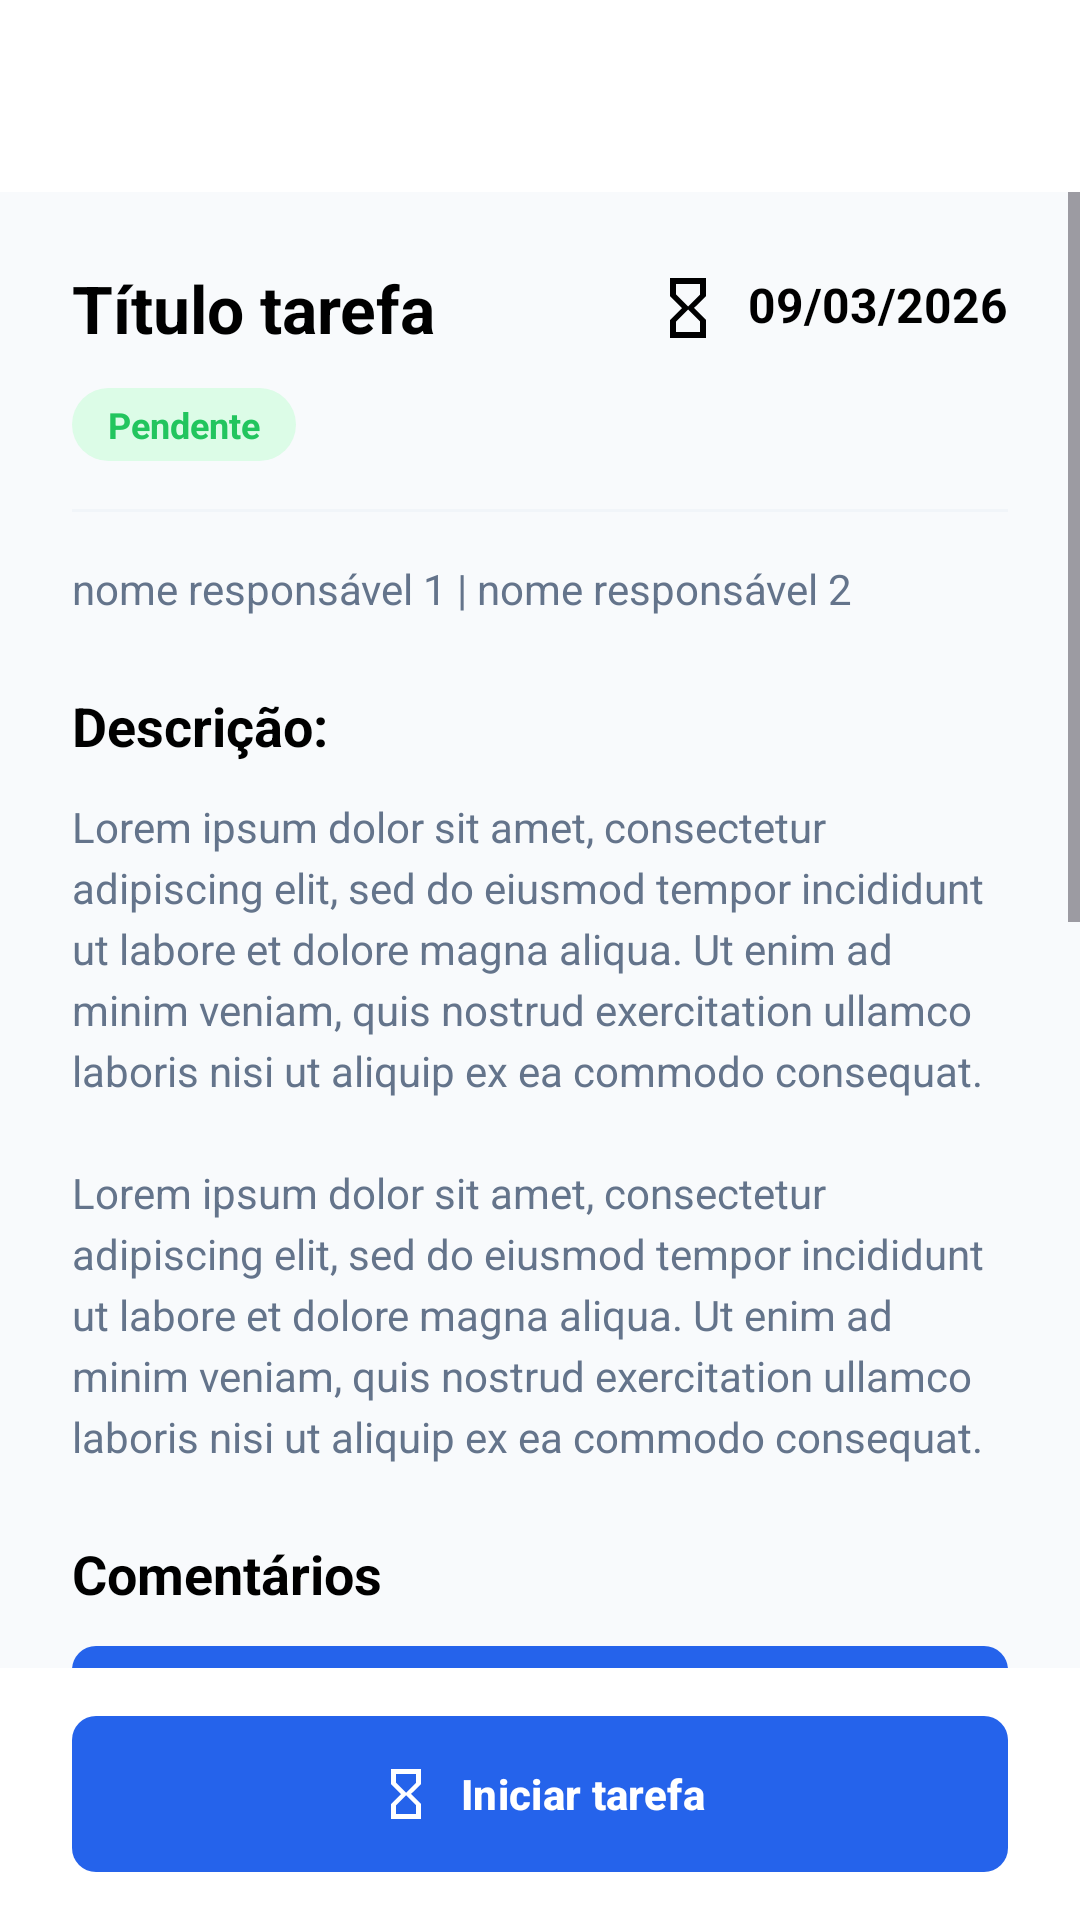

Produce the Android XML layout that renders to this screen, including the resource entries it uses.
<!-- AndroidManifest.xml: application theme Theme.Syncro -->
<!-- res/layout/task_details_pending_member.xml -->
<?xml version="1.0" encoding="utf-8"?>
<LinearLayout
    xmlns:android="http://schemas.android.com/apk/res/android"
    xmlns:app="http://schemas.android.com/apk/res-auto"
    xmlns:tools="http://schemas.android.com/tools"
    android:layout_width="match_parent"
    android:layout_height="match_parent"
    android:orientation="vertical"
    android:background="@color/bg_light">
    <include
        layout="@layout/include_screen_toolbar" />

    <ScrollView
        android:layout_width="match_parent"
        android:layout_height="0dp"
        android:layout_weight="1"
        android:fillViewport="true"
        android:clipToPadding="false"
        android:overScrollMode="ifContentScrolls">
        <LinearLayout
            android:layout_width="match_parent"
            android:layout_height="wrap_content"
            android:orientation="vertical"
            android:padding="24dp">
            <LinearLayout
                android:layout_width="match_parent"
                android:layout_height="wrap_content"
                android:orientation="vertical"
                android:layout_marginBottom="24dp">
                <LinearLayout
                    android:layout_width="match_parent"
                    android:layout_height="wrap_content"
                    android:orientation="horizontal"
                    android:gravity="center_vertical">
                    <TextView
                        android:id="@+id/tvTaskTitle"
                        style="@style/Screen.Title"
                        android:text="@string/screen_task_title"
                        android:layout_width="0dp"
                        android:layout_weight="1"
                        android:layout_marginEnd="12dp"
                        android:ellipsize="end"
                        android:maxLines="2" />

                    <TextView
                        android:id="@+id/tvDueDate"
                        style="@style/Screen.Label"
                        android:layout_width="wrap_content"
                        android:text="@string/screen_sample_date"
                        app:drawableStartCompat="@drawable/ic_hourglass"
                        android:drawablePadding="8dp"
                        app:drawableTint="@color/black" />
                </LinearLayout>

                <TextView
                    android:id="@+id/tvStatusBadge"
                    style="@style/Screen.Badge"
                    android:text="@string/screen_pending"
                    android:textColor="@color/status_green"
                    android:backgroundTint="@color/status_green_bg"
                    android:layout_marginTop="12dp" />

                <View
                    android:layout_width="match_parent"
                    android:layout_height="1dp"
                    android:layout_marginVertical="16dp"
                    android:background="@color/light_gray" />

                <TextView
                    android:id="@+id/tvResponsibles"
                    style="@style/Screen.Body"
                    android:text="@string/screen_responsibles_sample" />
            </LinearLayout>

            <LinearLayout
                android:layout_width="match_parent"
                android:layout_height="wrap_content"
                android:orientation="vertical"
                android:layout_marginBottom="24dp">
                <TextView
                    android:id="@+id/tvDescriptionTitle"
                    style="@style/Screen.Section"
                    android:text="@string/screen_description" />

                <TextView
                    android:id="@+id/tvDescription"
                    style="@style/Screen.Body"
                    android:text="@string/screen_description_sample"
                    android:layout_marginTop="12dp" />
            </LinearLayout>

            <LinearLayout
                android:layout_width="match_parent"
                android:layout_height="wrap_content"
                android:orientation="vertical"
                android:layout_marginBottom="24dp">
                <TextView
                    android:id="@+id/tvCommentsTitle"
                    style="@style/Screen.Section"
                    android:text="@string/screen_comments" />

                <com.google.android.material.button.MaterialButton
                    android:id="@+id/btnComment"
                    style="@style/Screen.Button.Primary"
                    android:text="@string/screen_comment"
                    android:layout_marginTop="12dp" />

                <LinearLayout
                    android:layout_width="match_parent"
                    android:layout_height="wrap_content"
                    android:orientation="vertical"
                    android:layout_marginBottom="0dp"
                    android:layout_marginTop="12dp"
                    android:paddingVertical="8dp">
                    <LinearLayout
                        android:layout_width="match_parent"
                        android:layout_height="wrap_content"
                        android:orientation="horizontal"
                        android:gravity="center_vertical">
                        <TextView
                            android:id="@+id/tvCommenterName1"
                            style="@style/Screen.Label"
                            android:text="@string/screen_member_name"
                            android:layout_width="0dp"
                            android:layout_weight="1" />

                        <ImageButton
                            android:id="@+id/btnEditComment1"
                            style="@style/Screen.Icon"
                            android:src="@drawable/ic_edit"
                            android:contentDescription="@string/screen_edit_comment" />
                    </LinearLayout>

                    <com.google.android.material.button.MaterialButton
                        android:id="@+id/btnCommentHistory"
                        style="@style/Screen.Button.Text"
                        android:text="@string/screen_edited"
                        android:layout_width="wrap_content"
                        android:layout_gravity="end" />

                    <TextView
                        android:id="@+id/tvCommentText1"
                        style="@style/Screen.Body"
                        android:text="@string/screen_comment_short"
                        android:layout_marginTop="8dp" />

                    <View
                        android:layout_width="match_parent"
                        android:layout_height="1dp"
                        android:layout_marginTop="16dp"
                        android:background="@color/light_gray"
                        android:importantForAccessibility="no" />
                </LinearLayout>

                <LinearLayout
                    android:layout_width="match_parent"
                    android:layout_height="wrap_content"
                    android:orientation="vertical"
                    android:layout_marginBottom="0dp"
                    android:layout_marginTop="12dp"
                    android:paddingVertical="8dp">
                    <LinearLayout
                        android:layout_width="match_parent"
                        android:layout_height="wrap_content"
                        android:orientation="horizontal"
                        android:gravity="center_vertical">
                        <TextView
                            android:id="@+id/tvCommenterName2"
                            style="@style/Screen.Label"
                            android:text="@string/screen_member_name"
                            android:layout_width="0dp"
                            android:layout_weight="1" />

                        <ImageButton
                            android:id="@+id/btnEditComment2"
                            style="@style/Screen.Icon"
                            android:src="@drawable/ic_edit"
                            android:contentDescription="@string/screen_edit_comment" />
                    </LinearLayout>

                    <TextView
                        android:id="@+id/tvCommentText2"
                        style="@style/Screen.Body"
                        android:text="@string/screen_comment_long"
                        android:layout_marginTop="8dp" />

                    <View
                        android:layout_width="match_parent"
                        android:layout_height="1dp"
                        android:layout_marginTop="16dp"
                        android:background="@color/light_gray"
                        android:importantForAccessibility="no" />
                </LinearLayout>
            </LinearLayout>
        </LinearLayout>
    </ScrollView>

    <LinearLayout
        android:id="@+id/footerLayout"
        android:layout_width="match_parent"
        android:layout_height="wrap_content"
        android:orientation="vertical"
        android:background="@color/white"
        android:paddingHorizontal="24dp"
        android:paddingVertical="16dp">
        <com.google.android.material.button.MaterialButton
            android:id="@+id/btnTaskAction"
            style="@style/Screen.Button.Primary"
            android:text="@string/screen_start_task"
            app:icon="@drawable/ic_hourglass" />
    </LinearLayout>
</LinearLayout>
<!-- res/layout/include_screen_toolbar.xml (included above) -->
<?xml version="1.0" encoding="utf-8"?>
<LinearLayout
    xmlns:android="http://schemas.android.com/apk/res/android"
    xmlns:app="http://schemas.android.com/apk/res-auto"
    xmlns:tools="http://schemas.android.com/tools"
    android:layout_width="match_parent"
    android:layout_height="@dimen/top_bar_height"
    android:background="@color/white"
    android:gravity="center_vertical"
    android:orientation="horizontal"
    android:paddingHorizontal="@dimen/top_bar_horizontal_padding">
    <ImageButton
        android:id="@+id/btnBack"
        style="@style/Screen.Icon"
        android:src="@drawable/ic_arrow_back"
        android:contentDescription="@string/screen_back"
        android:layout_width="@dimen/top_bar_icon_touch_size"
        android:layout_height="@dimen/top_bar_icon_touch_size"
        android:padding="@dimen/top_bar_icon_padding"
        app:tint="@color/black" />

    <Space
        android:layout_width="0dp"
        android:layout_height="1dp"
        android:layout_weight="1" />

    <ImageButton
        android:id="@+id/btnNotifications"
        style="@style/Screen.Icon"
        android:src="@drawable/ic_notifications"
        android:contentDescription="@string/screen_notifications"
        android:layout_width="@dimen/top_bar_icon_touch_size"
        android:layout_height="@dimen/top_bar_icon_touch_size"
        android:padding="@dimen/top_bar_icon_padding"
        app:tint="@color/black" />
</LinearLayout>
<!-- resources referenced by this layout -->
<resources>
  <color name="bg_light">#FFF8FAFC</color>
  <color name="black">#FF000000</color>
  <color name="light_gray">#FFF1F5F9</color>
  <color name="status_green">#FF22C55E</color>
  <color name="status_green_bg">#FFDCFCE7</color>
  <color name="white">#FFFFFFFF</color>
  <dimen name="top_bar_height">64dp</dimen>
  <dimen name="top_bar_horizontal_padding">16dp</dimen>
  <dimen name="top_bar_icon_padding">8dp</dimen>
  <dimen name="top_bar_icon_touch_size">40dp</dimen>
  <string name="screen_back">Voltar</string>
  <string name="screen_comment">Comentar</string>
  <string name="screen_comment_long">Lorem ipsum dolor sit amet, consectetur adipiscing elit, sed do eiusmod tempor incididunt ut labore et dolore magna aliqua. Ut enim ad minim veniam, quis nostrud exercitation ullamco laboris nisi ut aliquip ex ea commodo consequat.</string>
  <string name="screen_comment_short">Lorem ipsum dolor sit amet, consectetur adipiscing elit, sed do eiusmod tempor incididunt ut labore et dolore magna aliqua.</string>
  <string name="screen_comments">Comentários</string>
  <string name="screen_description">Descrição:</string>
  <string name="screen_description_sample">Lorem ipsum dolor sit amet, consectetur adipiscing elit, sed do eiusmod tempor incididunt ut labore et dolore magna aliqua. Ut enim ad minim veniam, quis nostrud exercitation ullamco laboris nisi ut aliquip ex ea commodo consequat.\n\nLorem ipsum dolor sit amet, consectetur adipiscing elit, sed do eiusmod tempor incididunt ut labore et dolore magna aliqua. Ut enim ad minim veniam, quis nostrud exercitation ullamco laboris nisi ut aliquip ex ea commodo consequat.</string>
  <string name="screen_edit_comment">Editar comentário</string>
  <string name="screen_edited">editado</string>
  <string name="screen_member_name">Nome integrante</string>
  <string name="screen_notifications">Notificações</string>
  <string name="screen_pending">Pendente</string>
  <string name="screen_responsibles_sample">nome responsável 1 | nome responsável 2</string>
  <string name="screen_sample_date">09/03/2026</string>
  <string name="screen_start_task">Iniciar tarefa</string>
  <string name="screen_task_title">Título tarefa</string>
  <style name="Screen.Button.Text" parent="Screen.Button.Outline">
          <item name="backgroundTint">@android:color/transparent</item>
  
          <item name="strokeWidth">0dp</item>
  
          <item name="android:minHeight">48dp</item>
  
          <item name="android:textSize">12sp</item>
      </style>
  <style name="Screen.Label" parent="Screen.Body">
          <item name="android:textColor">@color/black</item>
  
          <item name="android:textSize">16sp</item>
  
          <item name="android:textStyle">bold</item>
      </style>
  <style name="Screen.Section" parent="Screen.Label">
          <item name="android:textSize">18sp</item>
      </style>
  <style name="Screen.Title" parent="Screen.Label">
          <item name="android:textSize">22sp</item>
      </style>
  <style name="Theme.Syncro" parent="Base.Theme.Syncro" />
  <!-- drawable bg_badge (drawable) -->
  <?xml version="1.0" encoding="utf-8"?>
  <shape xmlns:android="http://schemas.android.com/apk/res/android">
      <solid android:color="@color/light_gray" />
      <corners android:radius="100dp" />
      <padding android:bottom="4dp" android:left="10dp" android:right="10dp" android:top="4dp" />
  </shape>
  <color name="gray">#FF64748B</color>
  <color name="blue">#FF2563EB</color>
  <color name="blue_highlight">#332563EB</color>
  <style name="Widget.Syncro.Dialog" parent="MaterialAlertDialog.Material3">
          <item name="shapeAppearance">@style/ShapeAppearance.Syncro.Dialog</item>
          <item name="backgroundTint">@color/white</item>
      </style>
  <style name="ShapeAppearance.Syncro.Dialog" parent="">
          <item name="cornerFamily">rounded</item>
          <item name="cornerSize">28dp</item>
      </style>
</resources>
